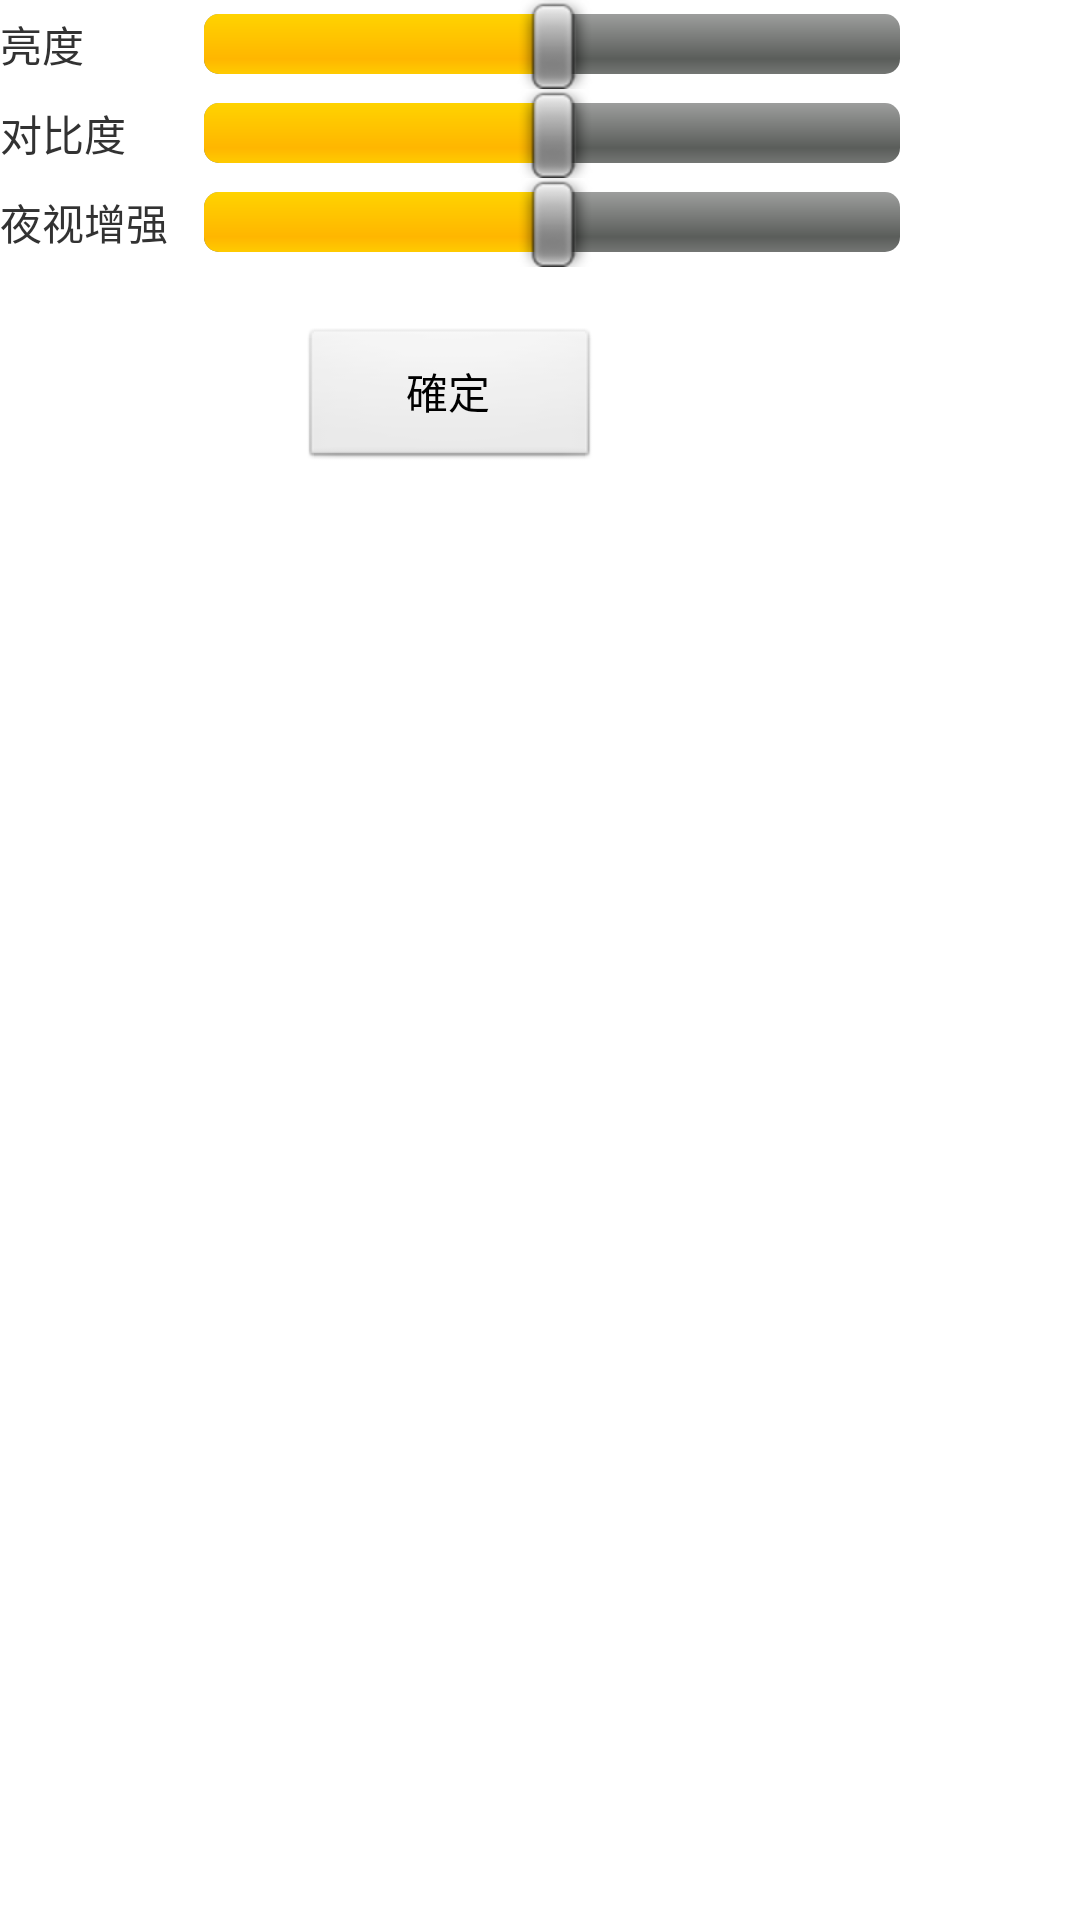

Write the Android layout XML for this screen, with the resource values it uses.
<!-- AndroidManifest.xml: application theme AppTheme -->
<!-- res/layout/dialog_setting.xml -->
<?xml version="1.0" encoding="utf-8"?>
<LinearLayout xmlns:android="http://schemas.android.com/apk/res/android"
    android:layout_width="wrap_content"
    android:layout_height="wrap_content"
    android:orientation="vertical" >

    <LinearLayout
        android:layout_width="300dp"
        android:layout_height="wrap_content"
        android:gravity="center_vertical" >

        <TextView
            android:layout_width="0dp"
            android:layout_height="wrap_content"
            android:layout_gravity="center_vertical"
            android:layout_marginRight="10dp"
            android:layout_weight="1"
            android:text="亮度" />

        <SeekBar
            android:id="@+id/mSeekBarBrightness"
            android:progress="50"
            android:max="100"
            android:layout_width="0dp"
            android:layout_height="wrap_content"
            android:layout_gravity="center_vertical"
            android:layout_weight="4" />
    </LinearLayout>

    <LinearLayout
        android:layout_width="300dp"
        android:layout_height="wrap_content"
        android:gravity="center_vertical" >

        <TextView
            android:layout_width="0dp"
            android:layout_height="wrap_content"
            android:layout_gravity="center_vertical"
            android:layout_marginRight="10dp"
            android:layout_weight="1"
            android:text="对比度" />

        <SeekBar
            android:id="@+id/mSeekBarConstrast"
            android:progress="50"
            android:max="100"
            android:layout_width="0dp"
            android:layout_height="wrap_content"
            android:layout_gravity="center_vertical"
            android:layout_weight="4" />
    </LinearLayout>

    <LinearLayout
        android:layout_width="300dp"
        android:layout_height="wrap_content"
        android:gravity="center_vertical" >

        <TextView
            android:layout_width="0dp"
            android:layout_height="wrap_content"
            android:layout_gravity="center_vertical"
            android:layout_marginRight="10dp"
            android:layout_weight="1"
            android:text="夜视增强" />

        <SeekBar
            android:id="@+id/mSeekBarNightStrength"
            android:progress="50"
            android:max="100"
            android:layout_width="0dp"
            android:layout_height="wrap_content"
            android:layout_gravity="center_vertical"
            android:layout_weight="4" />
    </LinearLayout>

    <LinearLayout
        android:layout_width="300dp"
        android:layout_height="wrap_content"
        android:gravity="center" >

        <Button
            android:id="@+id/mSettingBtnOk"
            android:layout_margin="20dp"
            android:layout_width="100dp"
            android:layout_height="wrap_content"
            android:layout_gravity="center"
            android:text="確定" />
    </LinearLayout>

</LinearLayout>
<!-- resources referenced by this layout -->
<resources>
  <style name="AppTheme" parent="AppBaseTheme">
          <item name="android:windowNoTitle">true</item>
          
          
          
      </style>
  <style name="AppBaseTheme" parent="android:Theme.Light">
          
      </style>
</resources>
